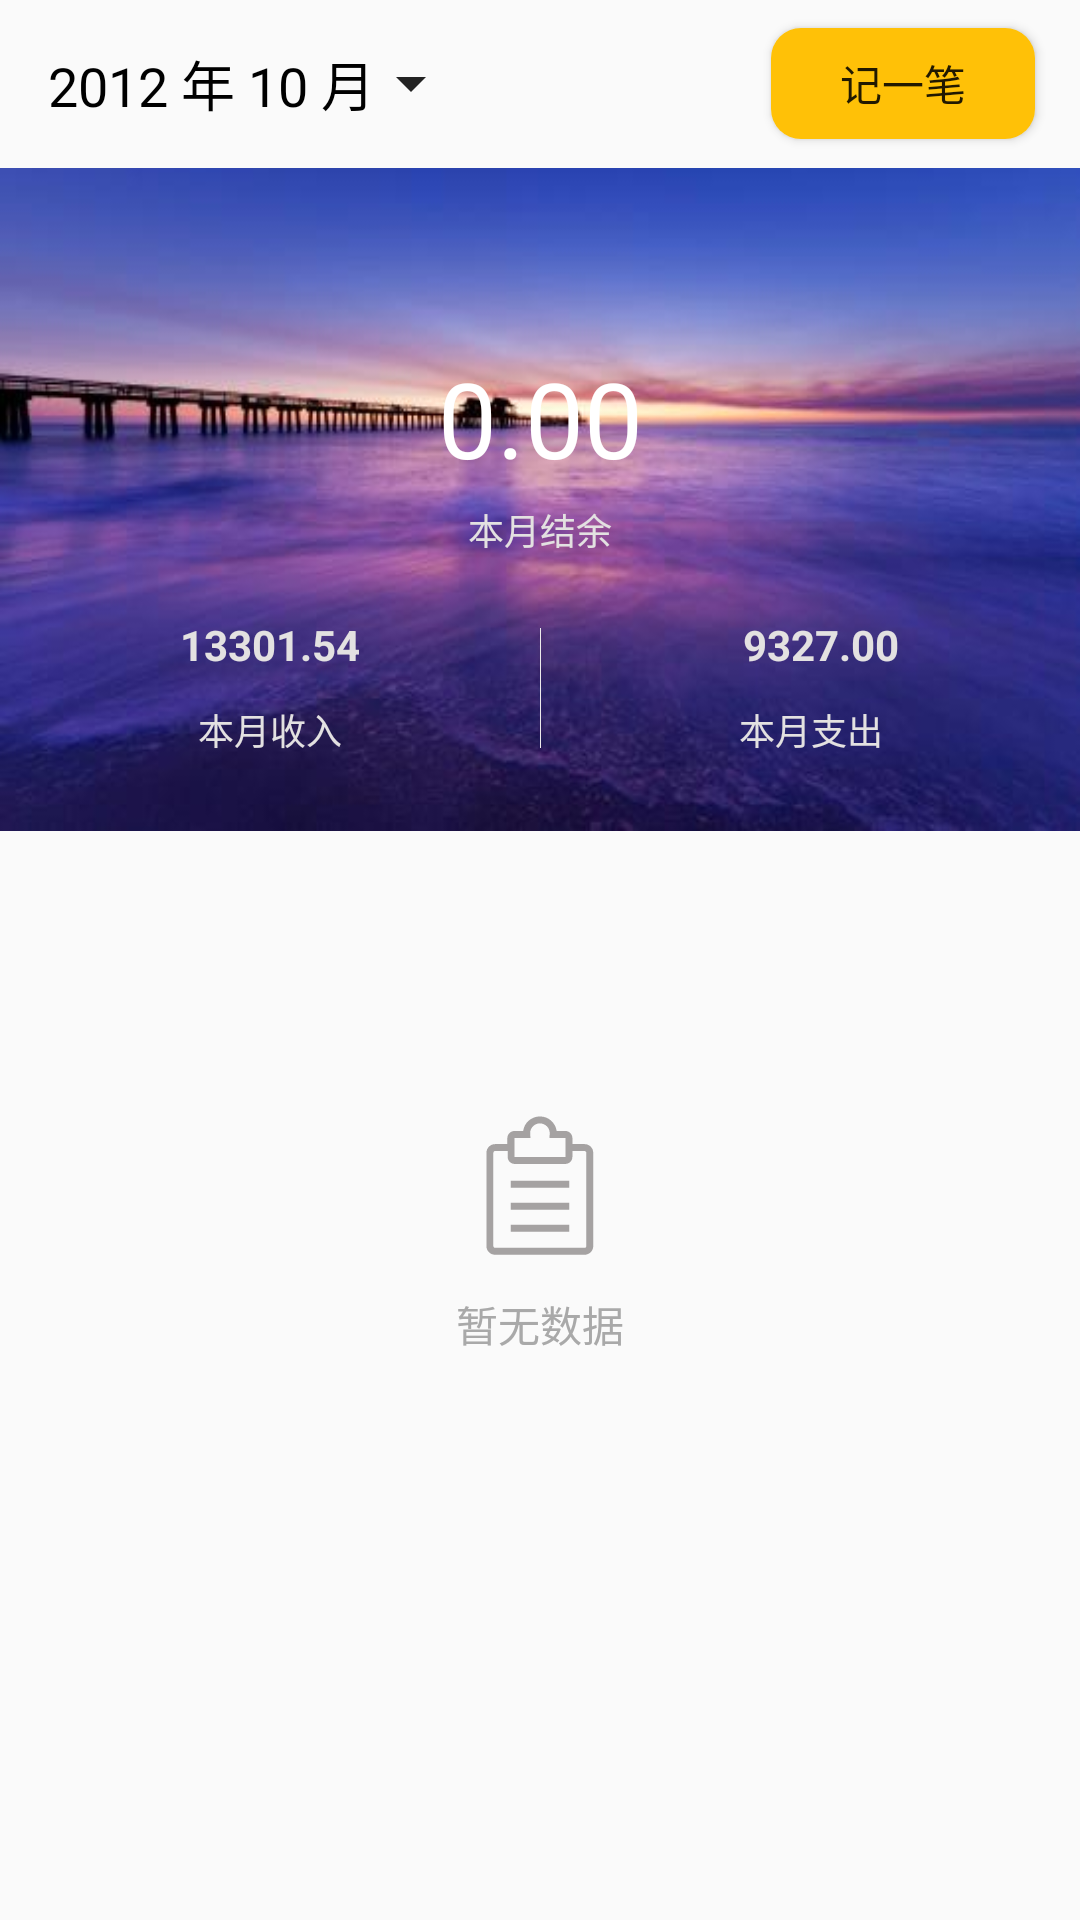

Reconstruct the res/layout file that produces this screen, plus the resources it refers to.
<!-- AndroidManifest.xml: application theme Theme.AppCompat.Light.NoActionBar -->
<!-- res/layout/fragment_recent_payment.xml -->
<?xml version="1.0" encoding="utf-8"?>
<LinearLayout xmlns:android="http://schemas.android.com/apk/res/android"
    android:layout_width="match_parent"
    android:layout_height="match_parent"
    xmlns:app="http://schemas.android.com/apk/res-auto"
    android:orientation="vertical"
    android:descendantFocusability="blocksDescendants">

    <androidx.appcompat.widget.Toolbar
        android:layout_width="match_parent"
        android:layout_height="?attr/actionBarSize"
        android:id="@+id/toolbar">

        <RelativeLayout
            android:layout_width="match_parent"
            android:layout_height="match_parent">

            <TextView
                android:layout_width="wrap_content"
                android:layout_height="wrap_content"
                android:text="2012 年 10 月"
                android:textColor="@color/black"
                android:textSize="18sp"
                android:drawableRight="@drawable/ic_expansion_grey"
                android:id="@+id/date_tv"
                android:layout_alignParentLeft="true"
                android:layout_centerVertical="true" />

            <Button
                android:layout_width="wrap_content"
                android:layout_height="37dp"
                android:text="记一笔"
                android:id="@+id/add_btn"
                android:layout_alignParentRight="true"
                android:layout_centerVertical="true"
                android:background="@drawable/shape_circle_login_btn_bg"
                android:layout_marginRight="15dp"/>

        </RelativeLayout>

    </androidx.appcompat.widget.Toolbar>

    <androidx.core.widget.NestedScrollView
        android:layout_width="match_parent"
        android:layout_height="0dp"
        android:layout_weight="1"
        android:fillViewport="true"
        android:scrollbars="none">

        <LinearLayout
            android:layout_width="match_parent"
            android:layout_height="wrap_content"
            android:orientation="vertical">

            <androidx.constraintlayout.widget.ConstraintLayout
                android:layout_width="match_parent"
                android:layout_height="wrap_content"
                android:background="@drawable/main_bg"
                android:paddingBottom="25dp"
                android:id="@+id/header_rl"
                android:paddingTop="60dp">

                <TextView
                    android:layout_width="wrap_content"
                    android:layout_height="wrap_content"
                    android:text="0.00"
                    android:id="@+id/current_month_balance_tv"
                    android:textSize="35sp"
                    app:layout_constraintLeft_toLeftOf="parent"
                    app:layout_constraintRight_toRightOf="parent"
                    android:textColor="@color/white"/>

                <TextView
                    android:layout_width="wrap_content"
                    android:layout_height="wrap_content"
                    android:textColor="@color/white2"
                    android:textSize="12sp"
                    android:id="@+id/describe_current_balance_tv"
                    android:text="@string/current_month_balance"
                    app:layout_constraintTop_toBottomOf="@id/current_month_balance_tv"
                    app:layout_constraintLeft_toLeftOf="parent"
                    app:layout_constraintRight_toRightOf="parent"
                    android:layout_centerHorizontal="true"
                    android:layout_marginTop="5dp"/>

                <TextView
                    android:id="@+id/current_month_income_tv"
                    android:layout_width="wrap_content"
                    android:layout_height="wrap_content"
                    android:gravity="center_horizontal"
                    app:layout_constraintLeft_toLeftOf="parent"
                    app:layout_constraintRight_toLeftOf="@id/divider"
                    app:layout_constraintTop_toBottomOf="@id/describe_current_balance_tv"
                    android:text="13301.54"
                    android:layout_marginTop="20dp"
                    android:textColor="@color/white2"
                    android:textStyle="bold"/>

                <TextView
                    android:layout_width="wrap_content"
                    android:layout_height="wrap_content"
                    android:gravity="center_horizontal"
                    android:text="@string/current_month_income"
                    android:id="@+id/describe_current_month_income_tv"
                    android:layout_below="@id/current_month_income_tv"
                    android:layout_marginTop="10dp"
                    android:textColor="@color/white2"
                    android:textSize="12sp"
                    app:layout_constraintLeft_toLeftOf="parent"
                    app:layout_constraintRight_toLeftOf="@id/divider"
                    app:layout_constraintTop_toBottomOf="@id/current_month_income_tv"/>


                <View
                    android:layout_width="0.3dp"
                    android:layout_height="40dp"
                    android:id="@+id/divider"
                    android:layout_marginTop="24dp"
                    android:background="@color/divider"
                    app:layout_constraintLeft_toLeftOf="parent"
                    app:layout_constraintRight_toRightOf="parent"
                    app:layout_constraintTop_toBottomOf="@id/describe_current_balance_tv"/>

                <TextView
                    android:layout_width="wrap_content"
                    android:layout_height="wrap_content"
                    android:text="9327.00"
                    android:id="@+id/expense_tv"
                    android:layout_marginLeft="7dp"
                    android:textStyle="bold"
                    app:layout_constraintBaseline_toBaselineOf="@id/current_month_income_tv"
                    app:layout_constraintLeft_toRightOf="@id/divider"
                    app:layout_constraintRight_toRightOf="parent"
                    android:textColor="@color/white2"/>

                <TextView
                    android:layout_width="wrap_content"
                    android:layout_height="wrap_content"
                    android:id="@+id/expense_describe"
                    android:textSize="12sp"
                    android:text="@string/current_month_expense"
                    app:layout_constraintLeft_toRightOf="@id/divider"
                    app:layout_constraintRight_toRightOf="parent"
                    app:layout_constraintBaseline_toBaselineOf="@id/describe_current_month_income_tv"
                    android:textColor="@color/white2"/>

            </androidx.constraintlayout.widget.ConstraintLayout>

            <FrameLayout
                android:layout_width="match_parent"
                android:layout_height="match_parent"
                android:id="@+id/content">

                <androidx.recyclerview.widget.RecyclerView
                    android:layout_width="match_parent"
                    android:layout_height="match_parent"
                    android:id="@+id/list"
                    android:visibility="gone"/>

                <include layout="@layout/no_data"
                    android:id="@+id/no_data_cl"/>

            </FrameLayout>

        </LinearLayout>

    </androidx.core.widget.NestedScrollView>

</LinearLayout>
<!-- res/layout/no_data.xml (included above) -->
<?xml version="1.0" encoding="utf-8"?>
<androidx.constraintlayout.widget.ConstraintLayout xmlns:android="http://schemas.android.com/apk/res/android"
    android:layout_width="match_parent"
    android:layout_height="match_parent"
    xmlns:app="http://schemas.android.com/apk/res-auto"
    android:minHeight="250dp">

    <ImageView
        android:layout_width="50dp"
        android:layout_height="50dp"
        app:srcCompat="@drawable/ic_no_data"
        android:id="@+id/image"
        app:layout_constraintLeft_toLeftOf="parent"
        app:layout_constraintRight_toRightOf="parent"
        app:layout_constraintTop_toTopOf="parent"
        app:layout_constraintBottom_toBottomOf="parent"
        app:layout_constraintVertical_bias="0.3"/>

    <TextView
        android:layout_width="wrap_content"
        android:layout_height="wrap_content"
        android:text="@string/describe_no_data"
        app:layout_constraintTop_toBottomOf="@id/image"
        app:layout_constraintLeft_toLeftOf="parent"
        app:layout_constraintRight_toRightOf="parent"
        android:layout_marginTop="10dp"
        android:id="@+id/describe"
        android:textColor="@color/grey2"/>

</androidx.constraintlayout.widget.ConstraintLayout>
<!-- resources referenced by this layout -->
<resources>
  <color name="black">#000000</color>
  <color name="divider">#EDEBEB</color>
  <color name="grey2">#A9A9A9</color>
  <color name="white">#ffffff</color>
  <color name="white2">#E3E1E1</color>
  <!-- drawable ic_expansion_grey (drawable) -->
  <vector xmlns:android="http://schemas.android.com/apk/res/android"
          android:width="24dp"
          android:height="24dp"
          android:viewportWidth="24.0"
          android:viewportHeight="24.0">
      <path
          android:fillColor="#232323"
          android:pathData="M7,10l5,5 5,-5z"/>
  </vector>
  <!-- drawable ic_no_data (drawable) -->
  <vector xmlns:android="http://schemas.android.com/apk/res/android"
      android:width="200dp"
      android:height="200dp"
      android:viewportWidth="1024"
      android:viewportHeight="1024">
    <path
        android:fillColor="#A5A2A2"
        android:pathData="M684.55,347.91 L339.75,347.91c-26.82,0 -48.64,-21.82 -48.64,-48.64L291.1,171.23c0,-26.82 21.82,-48.64 48.64,-48.64l58.81,0c7.63,-55.86 55.66,-99.05 113.59,-99.05 57.93,0 105.96,43.18 113.59,99.05l58.82,0c26.82,0 48.64,21.82 48.64,48.64l0,128.04C733.19,326.09 711.37,347.91 684.55,347.91zM339.75,169.68c-0.86,0 -1.56,0.7 -1.56,1.55l0,128.04c0,0.86 0.7,1.55 1.56,1.55l344.8,0c0.86,0 1.56,-0.7 1.56,-1.55L686.1,171.23c0,-0.86 -0.7,-1.55 -1.56,-1.55L577.21,169.68l2.22,-25.58c0.19,-2.18 0.28,-4.11 0.28,-5.91 0,-37.25 -30.31,-67.56 -67.56,-67.56 -37.25,0 -67.56,30.31 -67.56,67.56 0,1.8 0.09,3.74 0.28,5.91l2.22,25.58L339.75,169.68zM312.19,762.74l398.75,0 0,47.09 -398.75,0 0,-47.09ZM312.19,612.65l398.75,0 0,47.09 -398.75,0 0,-47.09ZM312.19,462.55l398.75,0 0,47.09 -398.75,0 0,-47.09ZM816.4,967.79 L205.39,967.79c-32.55,0 -59.03,-26.48 -59.03,-59.03L146.35,271.39c0,-32.55 26.48,-59.03 59.03,-59.03l83.7,0 0,-40.62c0,-26.91 21.9,-48.81 48.81,-48.81l59.02,0c7.66,-56.06 55.85,-99.39 113.98,-99.39 58.13,0 106.32,43.33 113.98,99.39l59.02,0c26.91,0 48.81,21.89 48.81,48.81l0,40.62 83.7,0c32.55,0 59.04,26.48 59.04,59.03l0,637.37C875.44,941.31 848.95,967.79 816.4,967.79zM205.39,259.61c-6.5,0 -11.78,5.29 -11.78,11.78l0,637.37c0,6.5 5.29,11.78 11.78,11.78l611.02,0c6.5,0 11.79,-5.29 11.79,-11.78L828.19,271.39c0,-6.5 -5.29,-11.78 -11.79,-11.78L685.45,259.6l0,-87.87c0,-0.86 -0.7,-1.56 -1.56,-1.56L576.18,170.18l2.23,-25.66c0.19,-2.18 0.28,-4.12 0.28,-5.93 0,-37.38 -30.41,-67.79 -67.79,-67.79 -37.38,0 -67.79,30.41 -67.79,67.79 0,1.81 0.09,3.75 0.28,5.93l2.23,25.66L337.9,170.18c-0.86,0 -1.56,0.7 -1.56,1.56l0,87.87L205.39,259.6z"/>
  </vector>
  <!-- drawable main_bg: jpg bitmap (drawable, 16110 bytes) -->
  <!-- drawable shape_circle_login_btn_bg (drawable) -->
  <?xml version="1.0" encoding="utf-8"?>
  <shape xmlns:android="http://schemas.android.com/apk/res/android">
      <solid android:color="@color/login_btn" />
      <corners android:topLeftRadius="10dip"
          android:bottomRightRadius="10dip"
          android:topRightRadius="10dip"
          android:bottomLeftRadius="10dip"/>
  </shape>
  <string name="current_month_balance">本月结余</string>
  <string name="current_month_expense">本月支出</string>
  <string name="current_month_income">本月收入</string>
  <string name="describe_no_data">暂无数据</string>
  <color name="login_btn">#FFC107</color>
</resources>
